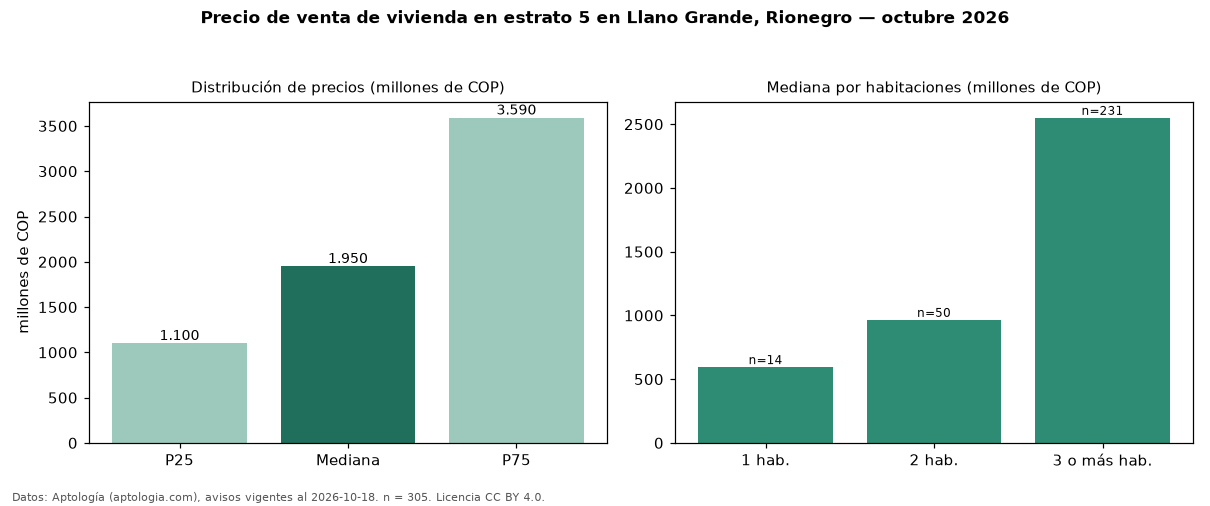

The file beside this chart, header and first rows:
seccion, metrica, valor, moneda, n
precio, p25, 1100000000, COP, 305
precio, mediana, 1950000000, COP, 305
precio, p75, 3590000000, COP, 305
precio, minimo, 330000000, COP, 305
precio, maximo, 7950000000, COP, 305
m2, mediana_precio_m2, 8125000, COP, 281
m2, area_mediana_m2, 250.0, m2, 281
admin, mediana_admin_mes, 600000, COP, 144
banos, mediana_banos, 4.0, , 
parqueadero, pct_con_parqueadero, 99.3, %, 294
estrato, estrato_mas_frecuente, 5, , 305
habitaciones, 1, 595000000, COP, 14
habitaciones, 2, 965000000, COP, 50
habitaciones, 3+, 2550000000, COP, 231
fuente, fecha_datos, 2026-10-18, , 
fuente, atribucion, https://www.aptologia.com/venta/rionegro…, , 
fuente, licencia, CC BY 4.0, , 
